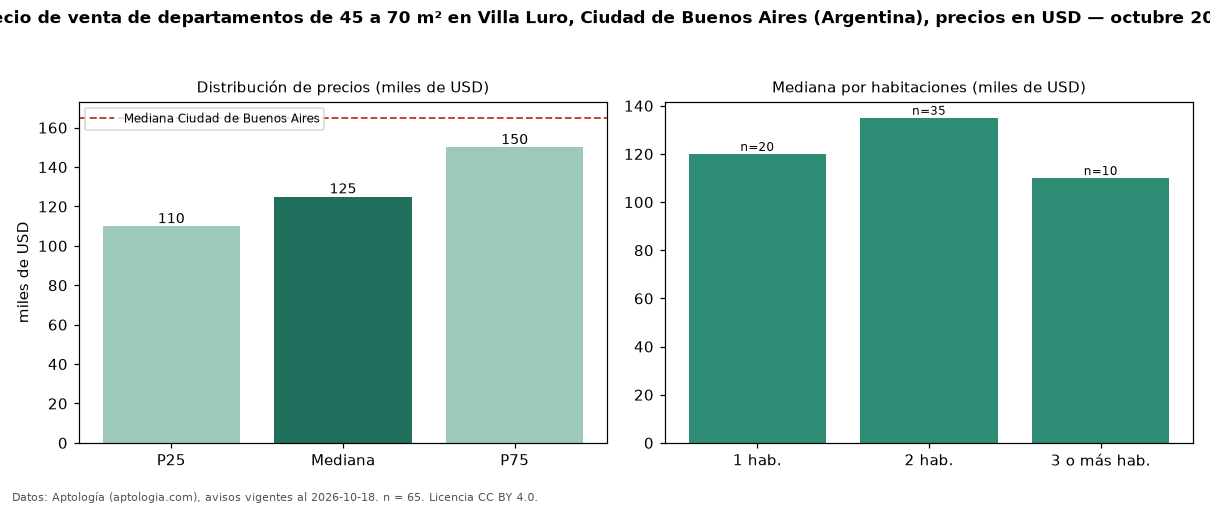

The table this chart was drawn from, first rows:
seccion, metrica, valor, moneda, n
filtro, area2, de 45 a 70 m², , 65
precio, p25, 109900, USD, 65
precio, mediana, 125000, USD, 65
precio, p75, 150000, USD, 65
precio, minimo, 80000, USD, 65
precio, maximo, 295000, USD, 65
m2, mediana_precio_m2, 2344, USD, 65
m2, area_mediana_m2, 57.0, m2, 65
banos, mediana_banos, 1.0, , 
habitaciones, 1, 120000, USD, 20
habitaciones, 2, 135000, USD, 35
habitaciones, 3+, 110000, USD, 10
ciudad, mediana_ciudad_referencia, 165000, USD, 
ciudad, mediana_m2_ciudad, 2558, USD, 
fuente, fecha_datos, 2026-10-18, , 
fuente, atribucion, https://www.aptologia.com/ar, , 
fuente, licencia, CC BY 4.0, , 
